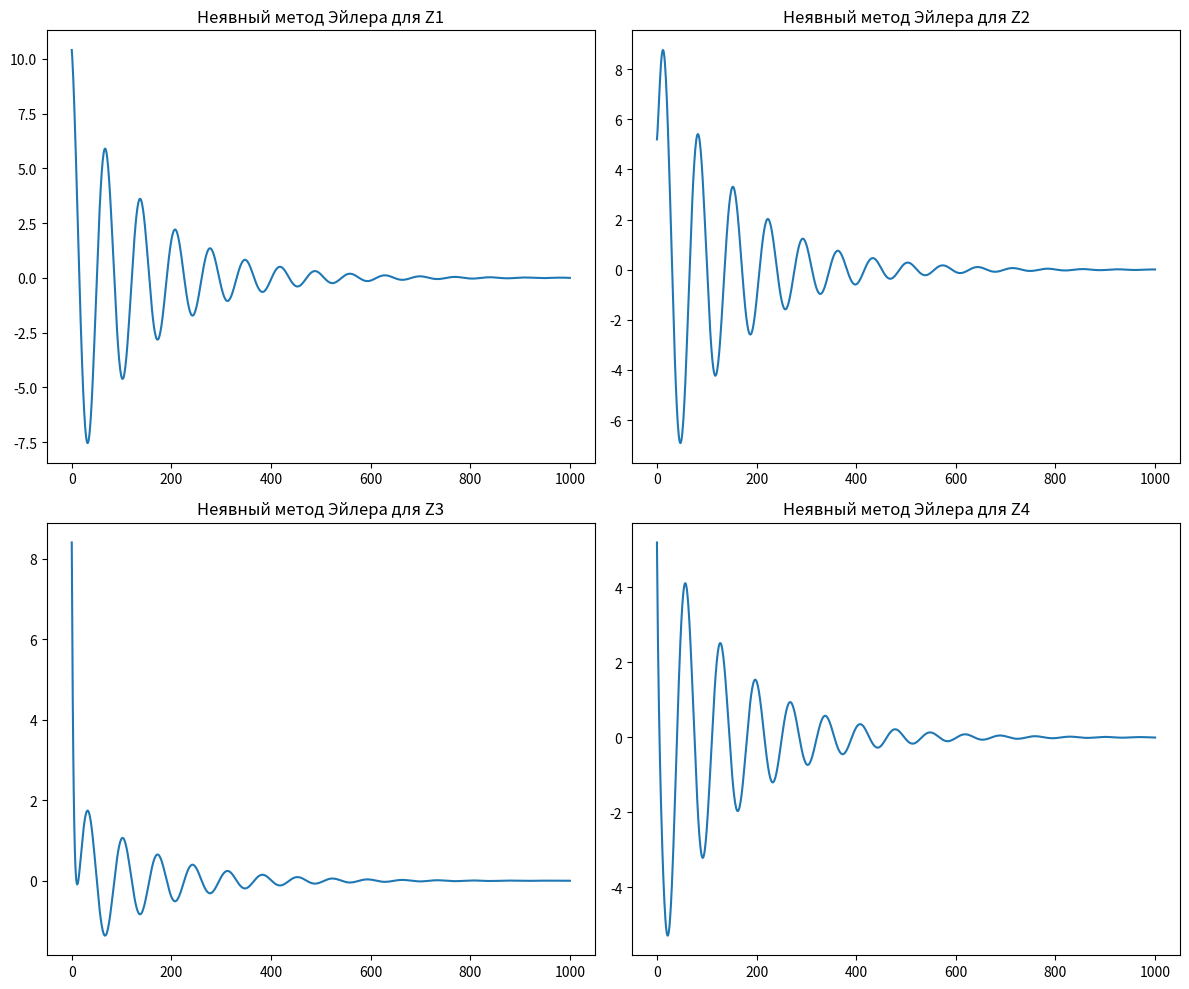

Generate this figure with matplotlib:
import numpy as np
import matplotlib.pyplot as plt
from scipy.optimize import fsolve


Z0 = np.array([10.4, 5.2, 8.4, 5.2])
B = np.array([[-59.993, -19.683, -22.495, 138.156],
              [110.216, -50.679, -55.251, -57.296],
              [-79.09, 34.35, -268.27, 26.665],
              [39.72, -130.06, -67.731, -187.06]])

h = 0.001
steps = 1000

def implicit_euler_Z(B, Z0, h, steps):
    Z_values = [Z0]
    for _ in range(steps):
        Z_next = fsolve(lambda Z: Z - Z_values[-1] - h * np.dot(B, Z), Z_values[-1])
        Z_values.append(Z_next)
    return np.array(Z_values)

Z_implicit = implicit_euler_Z(B, Z0, h, steps)

plt.figure(figsize=(12, 10))
for i in range(4):
    plt.subplot(2, 2, i+1)
    plt.plot(Z_implicit[:, i])
    plt.title('Неявный метод Эйлера для Z{}'.format(i+1))

plt.tight_layout()
plt.show()
